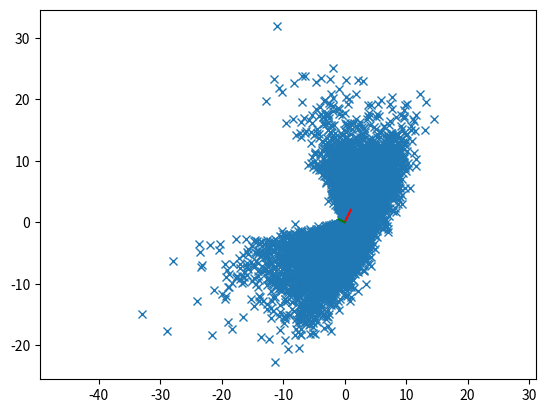

Write Python code to recreate this figure.
# -*- coding: utf-8 -*-
"""
Created on Tue May 19 13:39:39 2015

[redacted]
"""

import numpy as np
import random
import matplotlib.pyplot as plt

N = 10000
samples = []

v1 = np.array([1.0,2.0])
v2 = np.array([-2.0,1.0])*0.5


for i in range(0,N):
    v1_factor = random.gauss(0,1)*3
    
    # Do a fifty fifty chance
    if(random.random() < 0.5):
        v2_factor = np.abs(random.gauss(0,v1_factor))
    else:
        v2_factor = -np.abs(random.gauss(0,1))*2
    
    samples.append(v1*v1_factor + v2*v2_factor);
    
samples = np.array(samples)

x = samples[:,0]
y = samples[:,1]

plt.plot(x,y,'x');

# Plot the vectors
plt.plot([0, v1[0]],[0, v1[1]],'r');
plt.plot([0, v2[0]],[0, v2[1]],'g');

plt.axis('equal'); plt.show()